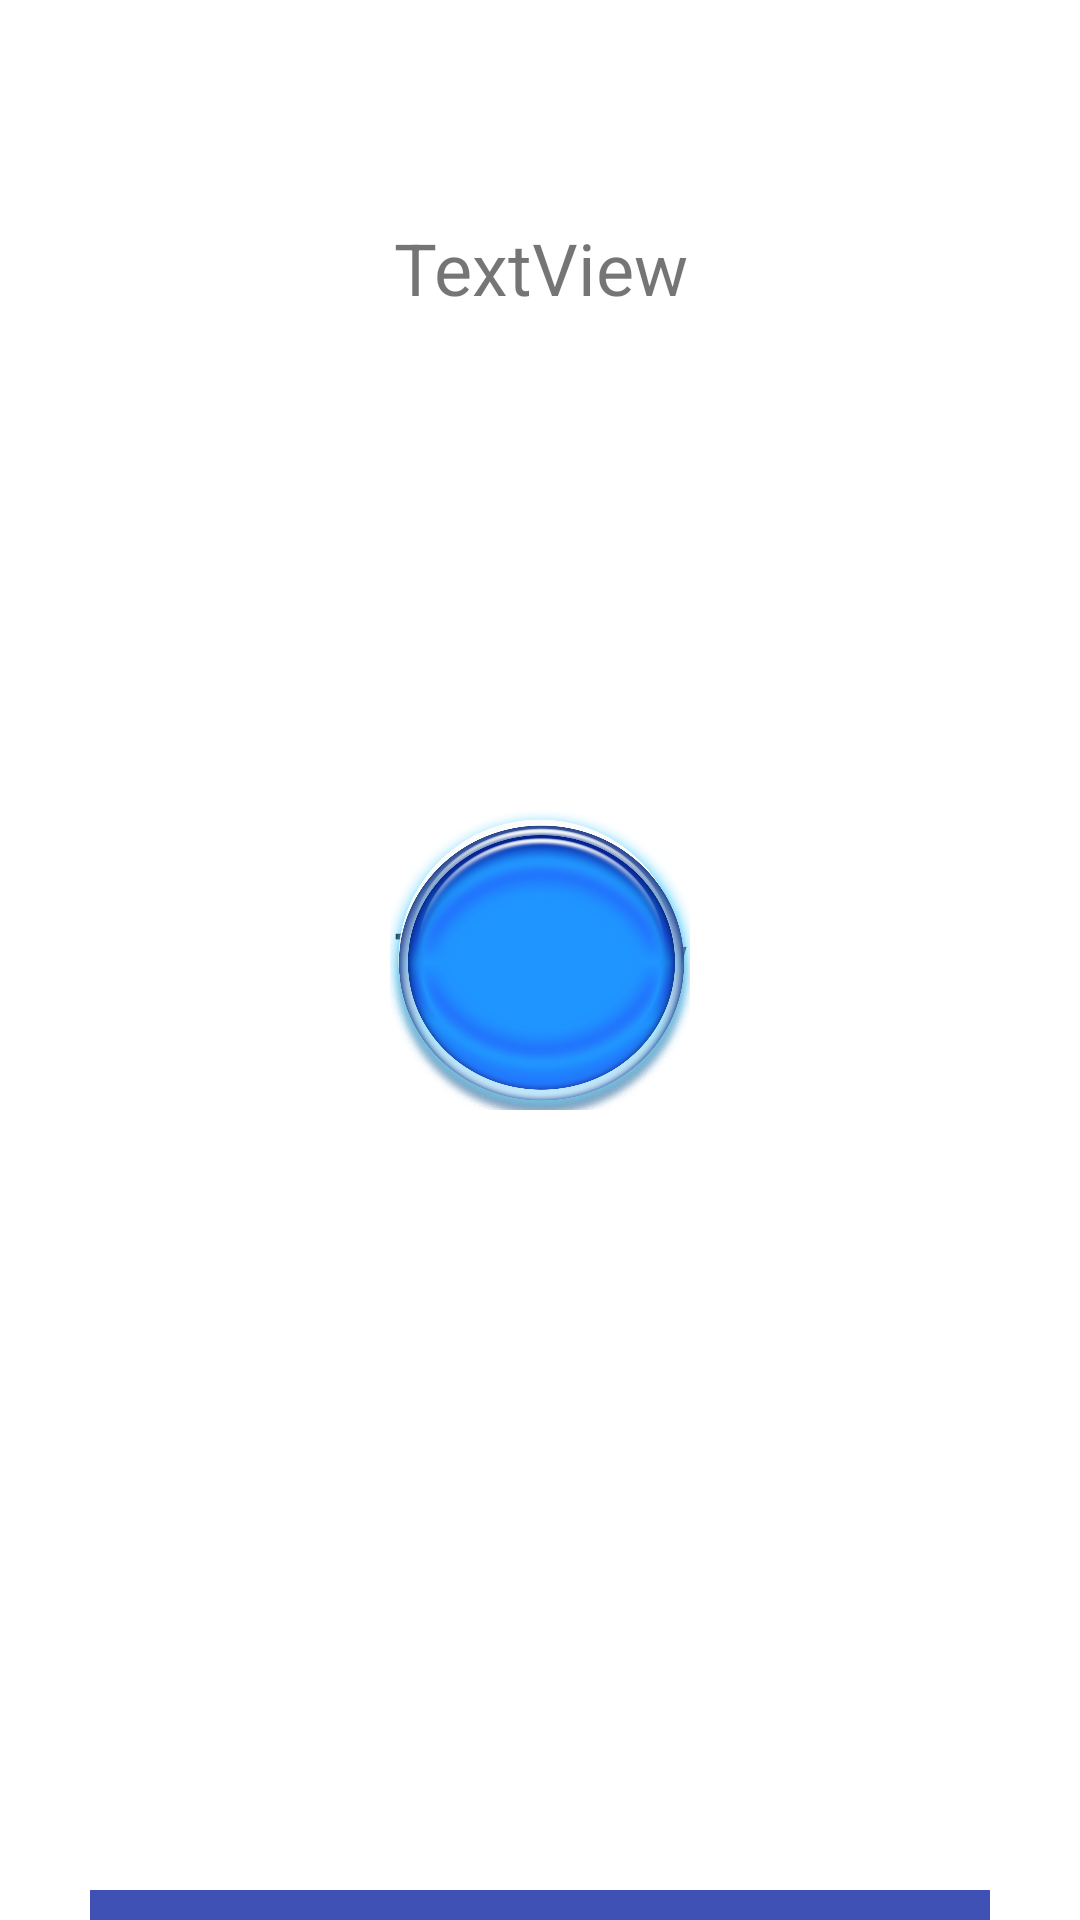

Write the Android layout XML for this screen, with the resource values it uses.
<!-- AndroidManifest.xml: application theme AppTheme -->
<!-- res/layout/activity_main2.xml -->
<?xml version="1.0" encoding="utf-8"?>
<android.support.constraint.ConstraintLayout xmlns:android="http://schemas.android.com/apk/res/android"
    xmlns:app="http://schemas.android.com/apk/res-auto"
    xmlns:tools="http://schemas.android.com/tools"
    android:id="@+id/activity_main"
    android:layout_width="match_parent"
    android:layout_height="match_parent"
    tools:context=".MainActivity"
    tools:layout_editor_absoluteY="81dp">

    <TextView
        android:id="@+id/key"
        android:layout_width="300dp"
        android:layout_height="10dp"
        android:layout_marginStart="8dp"
        android:layout_marginEnd="8dp"
        android:background="@color/colorPrimary"
        app:layout_constraintBottom_toBottomOf="parent"
        app:layout_constraintEnd_toEndOf="parent"
        app:layout_constraintStart_toStartOf="parent" />

    <TextView
        android:id="@+id/txt"
        android:layout_width="wrap_content"
        android:layout_height="wrap_content"
        android:layout_marginStart="8dp"
        android:layout_marginTop="8dp"
        android:layout_marginEnd="8dp"
        android:layout_marginBottom="8dp"
        android:text="TextView"
        android:textSize="24sp"
        app:layout_constraintBottom_toBottomOf="parent"
        app:layout_constraintEnd_toEndOf="parent"
        app:layout_constraintHorizontal_bias="0.501"
        app:layout_constraintStart_toStartOf="parent"
        app:layout_constraintTop_toTopOf="parent"
        app:layout_constraintVertical_bias="0.110000014" />

    <TextView
        android:id="@+id/txt3"
        android:layout_width="wrap_content"
        android:layout_height="wrap_content"
        android:layout_marginStart="8dp"
        android:layout_marginTop="8dp"
        android:layout_marginEnd="8dp"
        android:layout_marginBottom="8dp"
        android:text="TextView"
        android:textAllCaps="false"
        android:textSize="24sp"
        app:layout_constraintBottom_toBottomOf="parent"
        app:layout_constraintEnd_toEndOf="parent"
        app:layout_constraintHorizontal_bias="0.501"
        app:layout_constraintStart_toStartOf="parent"
        app:layout_constraintTop_toTopOf="parent"
        app:layout_constraintVertical_bias="0.498" />

    <TextView
        android:id="@+id/txt2"
        android:layout_width="wrap_content"
        android:layout_height="wrap_content"
        android:layout_marginBottom="8dp"
        android:layout_marginEnd="8dp"
        android:layout_marginStart="8dp"
        android:layout_marginTop="8dp"
        android:text="TextView"
        android:textSize="24sp"
        app:layout_constraintBottom_toBottomOf="parent"
        app:layout_constraintEnd_toEndOf="parent"
        app:layout_constraintHorizontal_bias="0.501"
        app:layout_constraintStart_toStartOf="parent"
        app:layout_constraintTop_toTopOf="parent"
        app:layout_constraintVertical_bias="0.498" />

    <ImageView
        android:id="@+id/img3"
        android:layout_width="180dp"
        android:layout_height="180dp"
        android:layout_marginStart="8dp"
        android:layout_marginTop="8dp"
        android:layout_marginEnd="8dp"
        android:layout_marginBottom="8dp"
        app:layout_constraintBottom_toBottomOf="parent"
        app:layout_constraintEnd_toEndOf="parent"
        app:layout_constraintStart_toStartOf="parent"
        app:layout_constraintTop_toTopOf="parent"
        app:srcCompat="@drawable/ringconcave" />

    <TextView
        android:id="@+id/txt4"
        android:layout_width="wrap_content"
        android:layout_height="wrap_content"
        android:layout_marginBottom="8dp"
        android:layout_marginEnd="8dp"
        android:layout_marginStart="8dp"
        android:layout_marginTop="8dp"
        android:text="TextView"
        android:textSize="24sp"
        app:layout_constraintBottom_toBottomOf="parent"
        app:layout_constraintEnd_toEndOf="parent"
        app:layout_constraintHorizontal_bias="0.501"
        app:layout_constraintStart_toStartOf="parent"
        app:layout_constraintTop_toTopOf="parent"
        app:layout_constraintVertical_bias="0.498" />

    <ImageView
        android:id="@+id/img2"
        android:layout_width="290dp"
        android:layout_height="290dp"
        android:layout_marginStart="8dp"
        android:layout_marginTop="8dp"
        android:layout_marginEnd="8dp"
        android:layout_marginBottom="8dp"
        app:layout_constraintBottom_toBottomOf="parent"
        app:layout_constraintEnd_toEndOf="parent"
        app:layout_constraintStart_toStartOf="parent"
        app:layout_constraintTop_toTopOf="parent"
        app:srcCompat="@drawable/ringconcave" />

    <ImageView
        android:id="@+id/img"
        android:layout_width="100dp"
        android:layout_height="100dp"
        android:layout_marginStart="8dp"
        android:layout_marginTop="8dp"
        android:layout_marginEnd="8dp"
        android:layout_marginBottom="8dp"
        android:foregroundGravity="center"
        app:layout_constraintBottom_toBottomOf="parent"
        app:layout_constraintEnd_toEndOf="parent"
        app:layout_constraintStart_toStartOf="parent"
        app:layout_constraintTop_toTopOf="parent"
        app:srcCompat="@drawable/circleconcave" />

    <Button
        android:id="@+id/btn_send"
        android:layout_width="wrap_content"
        android:layout_height="wrap_content"
        android:layout_marginTop="8dp"
        android:layout_marginEnd="8dp"
        android:layout_marginBottom="8dp"
        android:text="SEND"
        android:visibility="invisible"
        app:layout_constraintBottom_toBottomOf="parent"
        app:layout_constraintEnd_toEndOf="parent"
        app:layout_constraintTop_toTopOf="parent"
        app:layout_constraintVertical_bias="0.55" />

    <EditText
        android:id="@+id/message_send"
        android:layout_width="wrap_content"
        android:layout_height="wrap_content"
        android:visibility="invisible"
        android:layout_marginStart="8dp"
        android:layout_marginTop="8dp"
        android:layout_marginEnd="8dp"
        android:layout_marginBottom="8dp"
        android:ems="10"
        android:hint="Message"
        android:inputType="textPersonName"
        app:layout_constraintBottom_toBottomOf="parent"
        app:layout_constraintEnd_toStartOf="@+id/btn_send"
        app:layout_constraintStart_toStartOf="parent"
        app:layout_constraintTop_toTopOf="parent"
        app:layout_constraintVertical_bias="0.55" />

</android.support.constraint.ConstraintLayout>
<!-- resources referenced by this layout -->
<resources>
  <color name="colorPrimary">#3F51B5</color>
  <!-- drawable circleconcave: png bitmap (drawable, 514952 bytes) -->
  <style name="AppTheme" parent="Theme.AppCompat.Light.DarkActionBar">
          
          <item name="colorAccent">@color/colorAccent</item>
          <item name="preferenceTheme">@style/PreferenceThemeOverlay</item>
      </style>
  <color name="colorAccent">#FF4081</color>
</resources>
